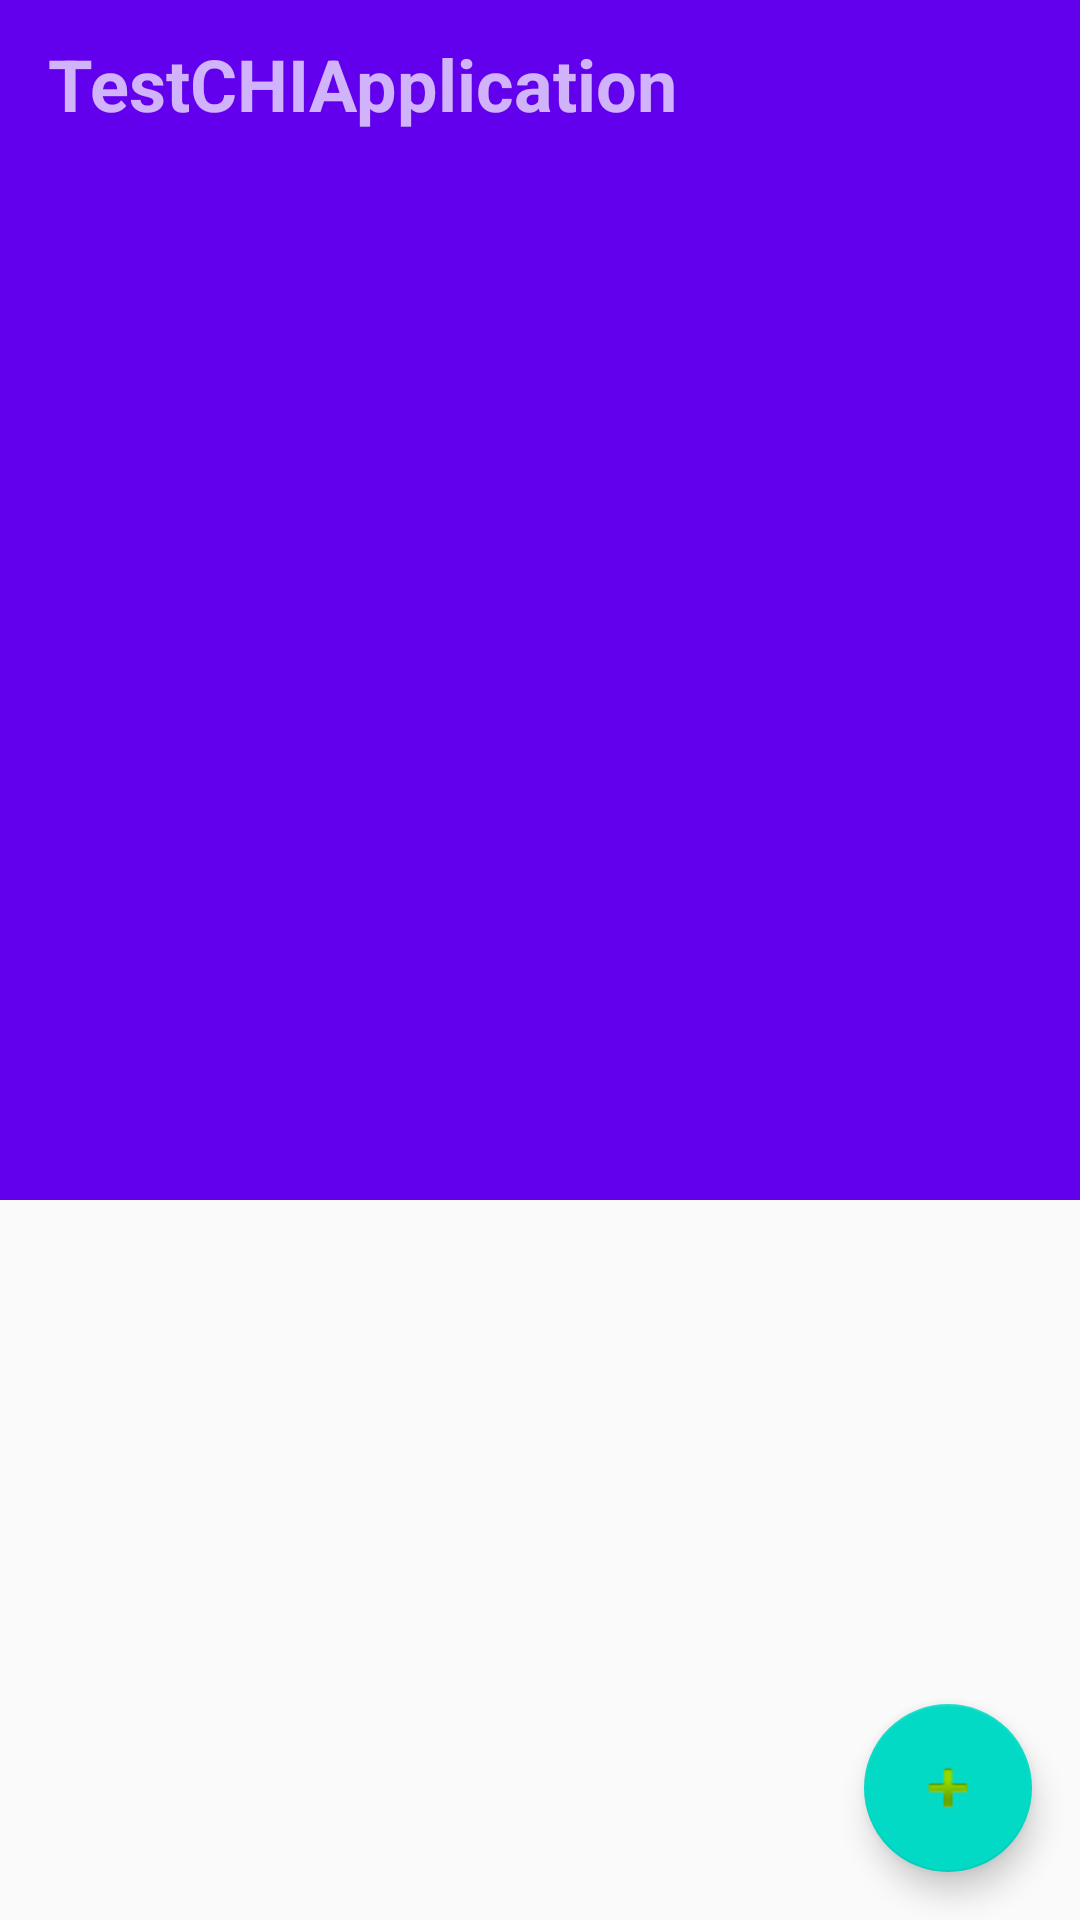

Write the Android layout XML for this screen, with the resource values it uses.
<!-- AndroidManifest.xml: application theme AppTheme -->
<!-- res/layout/activity_main.xml -->
<?xml version="1.0" encoding="utf-8"?>
<LinearLayout xmlns:android="http://schemas.android.com/apk/res/android"
    xmlns:app="http://schemas.android.com/apk/res-auto"
    android:id="@+id/coordinator"
    android:layout_width="match_parent"
    android:layout_height="match_parent"
    android:orientation="vertical">

    <android.support.design.widget.AppBarLayout
        android:id="@+id/main.appbar"
        android:layout_width="match_parent"
        android:layout_height="400dp"
        android:background="@android:color/white"
        android:fitsSystemWindows="true"
        android:theme="@style/ThemeOverlay.AppCompat.Dark.ActionBar">

        <android.support.design.widget.CollapsingToolbarLayout
            android:id="@+id/main.collapsing"
            android:layout_width="match_parent"
            android:layout_height="match_parent"
            android:background="@color/colorPrimary"
            android:fitsSystemWindows="true"
            app:layout_scrollFlags="enterAlways">

            <android.support.v7.widget.RecyclerView
                android:layout_marginTop="?attr/actionBarSize"
                android:id="@+id/story_recycler_view"
                android:layout_width="match_parent"
                android:layout_height="match_parent" />

            <android.support.v7.widget.Toolbar
                android:id="@+id/main.toolbar"
                android:layout_width="match_parent"
                android:layout_height="?attr/actionBarSize"
                android:background="?attr/colorPrimary"
                app:popupTheme="@style/ThemeOverlay.AppCompat.Light">

                <TextView
                    android:layout_width="wrap_content"
                    android:layout_height="wrap_content"
                    android:text="@string/app_name"
                    android:textStyle="bold"
                    android:textSize="@dimen/text_big"/>

            </android.support.v7.widget.Toolbar>

        </android.support.design.widget.CollapsingToolbarLayout>
    </android.support.design.widget.AppBarLayout>


    <FrameLayout
        android:layout_width="match_parent"
        android:layout_height="match_parent">

        <android.support.v7.widget.RecyclerView
            android:id="@+id/user_recycler_view"
            android:layout_width="match_parent"
            android:layout_height="match_parent" />

        <ProgressBar
            android:id="@+id/preloader"
            android:layout_width="wrap_content"
            android:layout_height="wrap_content"
            android:layout_gravity="center"
            android:visibility="gone" />

        <android.support.design.widget.FloatingActionButton
            android:id="@+id/fab"
            android:layout_width="@dimen/fab_size"
            android:layout_height="@dimen/fab_size"
            android:layout_gravity="bottom|end"
            android:layout_margin="@dimen/indent_middle"
            app:srcCompat="@android:drawable/ic_input_add" />

    </FrameLayout>

</LinearLayout>
<!-- resources referenced by this layout -->
<resources>
  <dimen name="fab_size">56dp</dimen>
  <dimen name="indent_middle">16dp</dimen>
  <dimen name="text_big">24sp</dimen>
  <string name="app_name">TestCHIApplication</string>
  <style name="AppTheme" parent="Theme.AppCompat.Light.NoActionBar">
          
          <item name="colorPrimary">@color/colorPrimary</item>
          <item name="colorPrimaryDark">@color/colorPrimaryDark</item>
          <item name="colorAccent">@color/colorAccent</item>
  
      </style>
  <!-- not gathered from this repository: default colours our renderer supplied (Android Studio template values) -->
  <color name="colorPrimary">#FF6200EE</color>
  <color name="colorPrimaryDark">#FF3700B3</color>
  <color name="colorAccent">#FF03DAC5</color>
</resources>
